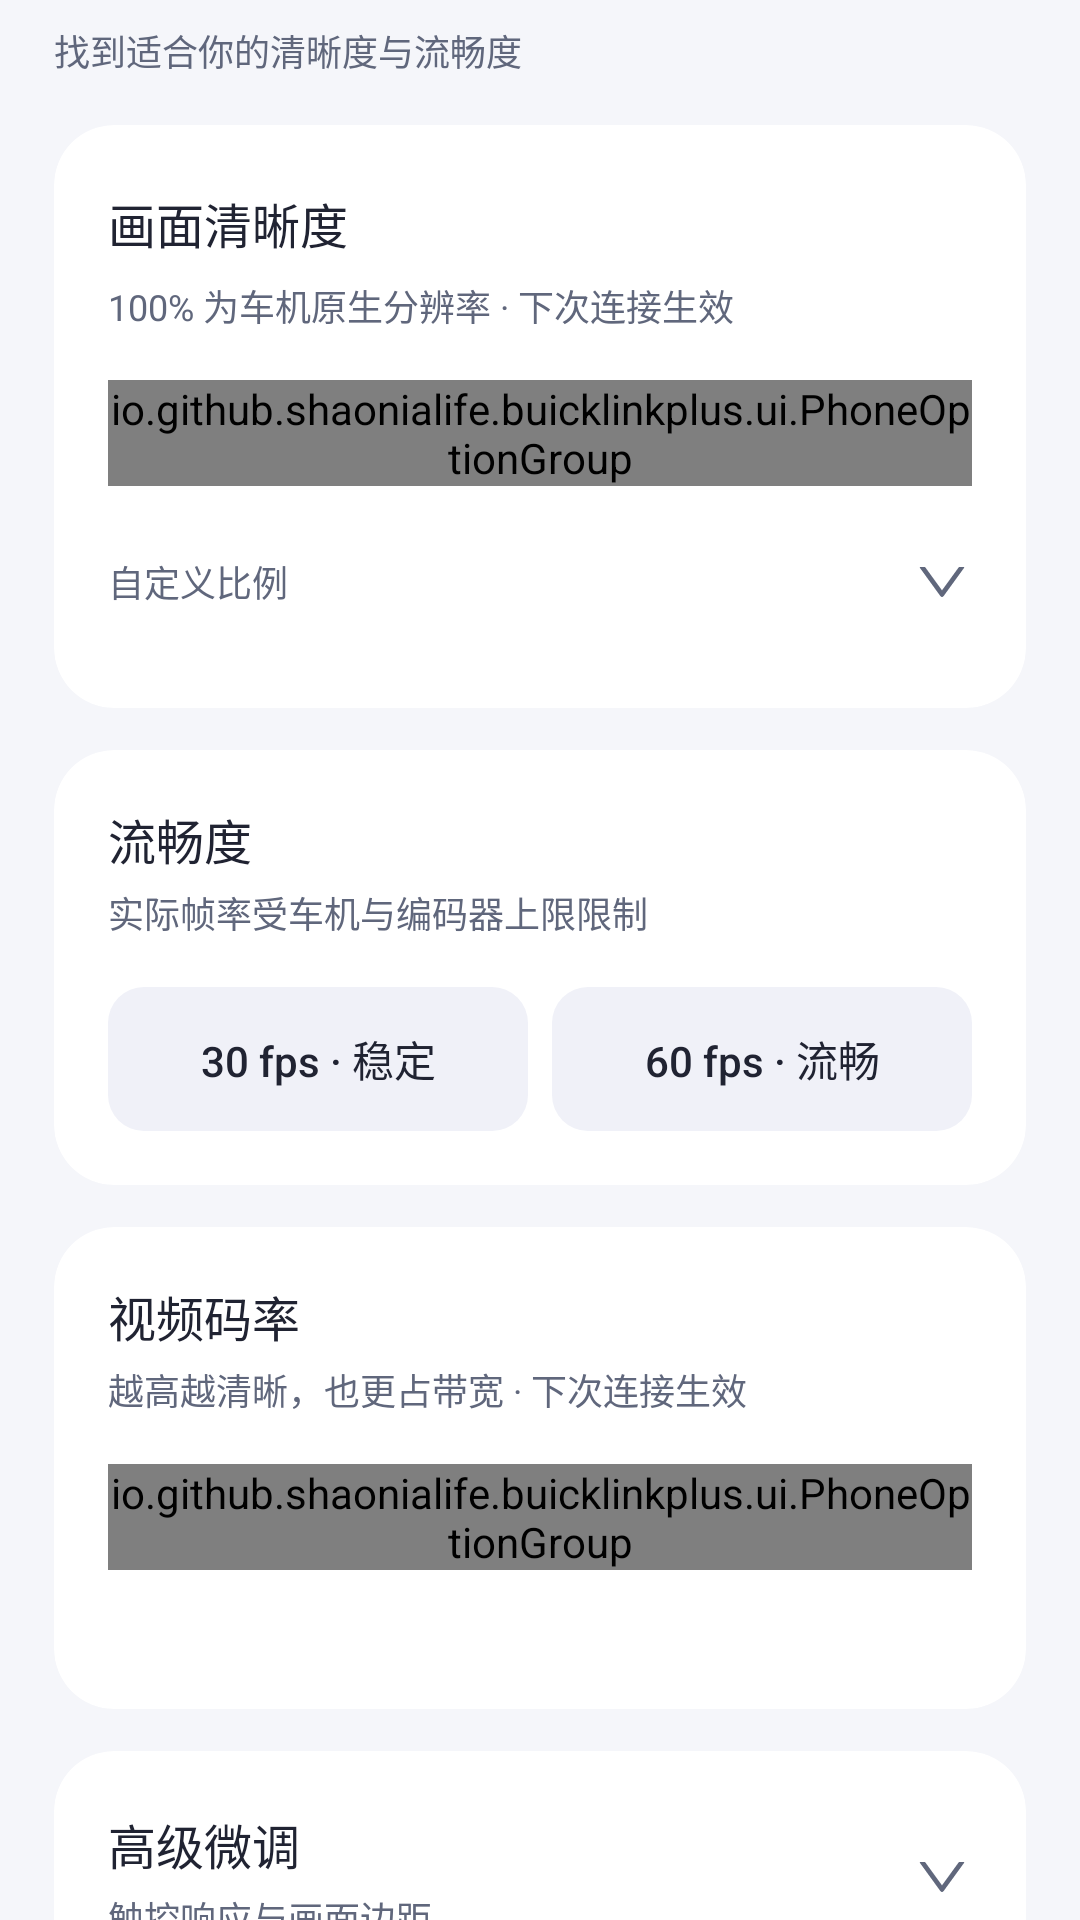

Reconstruct the res/layout file that produces this screen, plus the resources it refers to.
<!-- AndroidManifest.xml: application theme Theme.CarPlaySender -->
<!-- res/layout/fragment_phone_panel_display.xml -->
<?xml version="1.0" encoding="utf-8"?>
<ScrollView xmlns:android="http://schemas.android.com/apk/res/android"
    xmlns:tools="http://schemas.android.com/tools"
    android:id="@+id/phonePanelScroll"
    android:layout_width="match_parent"
    android:layout_height="match_parent"
    android:fillViewport="true"
    android:scrollbars="none"
    android:overScrollMode="never">

    <LinearLayout style="@style/PhonePanelBody">

        <TextView style="@style/PhonePanelCaption"
            android:layout_marginBottom="16dp"
            android:text="@string/ui_quality_caption" />

        <LinearLayout style="@style/PhonePanelCard">
            <LinearLayout android:layout_width="match_parent" android:layout_height="wrap_content"
                android:orientation="horizontal" android:gravity="center_vertical">
                <TextView style="@style/PhonePanelTitle" android:layout_width="0dp"
                    android:layout_weight="1" android:text="@string/ui_quality_title" />
                <TextView android:id="@+id/displayScaleValue" style="@style/PhonePanelValue" />
            </LinearLayout>
            <TextView style="@style/PhonePanelCaption" android:layout_marginTop="4dp"
                android:text="@string/ui_native_resolution_hint" />
            <io.github.shaonialife.buicklinkplus.ui.PhoneOptionGroup
                android:id="@+id/displayScalePresets"
                android:layout_width="match_parent" android:layout_height="wrap_content"
                android:layout_marginTop="16dp" />
            
<LinearLayout android:id="@+id/phoneScaleToggle" style="@style/PhonePanelDisclosure"
                android:layout_marginTop="8dp" tools:ignore="UseCompoundDrawables">
                <TextView android:id="@+id/phoneScaleCustomLabel" style="@style/PhonePanelCaption"
                    android:layout_width="0dp" android:layout_weight="1" android:text="@string/ui_custom_scale" />
                <ImageView android:id="@+id/phoneScaleArrow" style="@style/PhonePanelArrow"
                    android:contentDescription="@null" android:importantForAccessibility="no" />
            </LinearLayout>
            <LinearLayout android:id="@+id/phoneScaleBody"
                android:layout_width="match_parent" android:layout_height="wrap_content"
                android:orientation="vertical" android:visibility="gone">
                <SeekBar android:id="@+id/displayScaleSeek" style="@style/PhonePanelSlider"
                    android:contentDescription="@string/ui_custom_resolution_scale" android:max="26" />
                <TextView style="@style/PhonePanelCaption" android:text="@string/ui_resolution_scale_hint" />
            </LinearLayout>
            
            <TextView android:id="@+id/displayScalePresetNote" style="@style/PhonePanelCaption" android:visibility="gone" />
            <TextView android:id="@+id/displayScaleNote" style="@style/PhonePanelCaption" android:visibility="gone" />
        </LinearLayout>

        <LinearLayout style="@style/PhonePanelCard">
            <TextView style="@style/PhonePanelTitle" android:text="@string/ui_smoothness_title" />
            <TextView style="@style/PhonePanelCaption" android:layout_marginTop="4dp"
                android:text="@string/ui_frame_rate_limit_hint" />
            <LinearLayout android:layout_width="match_parent" android:layout_height="wrap_content"
                android:layout_marginTop="16dp" android:orientation="horizontal">
                <TextView android:id="@+id/btnFps30" style="@style/PhonePanelSegment"
                    android:layout_marginEnd="8dp" android:text="@string/ui_frame_rate_30_stable" />
                <TextView android:id="@+id/btnFps60" style="@style/PhonePanelSegment" android:text="@string/ui_frame_rate_60_smooth" />
            </LinearLayout>
        </LinearLayout>

        <LinearLayout style="@style/PhonePanelCard">
            <TextView style="@style/PhonePanelTitle" android:text="@string/ui_bitrate_title" />
            <TextView style="@style/PhonePanelCaption" android:layout_marginTop="4dp"
                android:text="@string/ui_bitrate_bandwidth_hint" />
            <io.github.shaonialife.buicklinkplus.ui.PhoneOptionGroup
                android:id="@+id/bitrateOptions"
                android:layout_width="match_parent" android:layout_height="wrap_content"
                android:layout_marginTop="16dp" />
            <TextView android:id="@+id/bitrateNote" style="@style/PhonePanelCaption"
                android:layout_marginTop="12dp" />
        </LinearLayout>

        <LinearLayout style="@style/PhonePanelCard">
            <LinearLayout android:id="@+id/phoneAdvancedToggle" style="@style/PhonePanelDisclosure">
                <LinearLayout android:layout_width="0dp" android:layout_height="wrap_content"
                    android:layout_weight="1" android:orientation="vertical">
                    <TextView style="@style/PhonePanelTitle" android:text="@string/ui_advanced_tuning" />
                    <TextView style="@style/PhonePanelCaption" android:layout_marginTop="4dp"
                        android:text="@string/ui_touch_margins_caption" />
                </LinearLayout>
                <ImageView android:id="@+id/phoneAdvancedArrow" style="@style/PhonePanelArrow"
                    android:contentDescription="@null" android:importantForAccessibility="no" />
            </LinearLayout>
            <LinearLayout android:id="@+id/phoneAdvancedBody"
                android:layout_width="match_parent" android:layout_height="wrap_content"
                android:orientation="vertical" android:visibility="gone">
                <LinearLayout android:layout_width="match_parent" android:layout_height="wrap_content"
                    android:layout_marginTop="20dp" android:gravity="center_vertical" android:orientation="horizontal">
                    <TextView style="@style/PhonePanelTitle" android:layout_width="0dp"
                        android:layout_weight="1" android:text="@string/ui_touch_response" />
                    <TextView android:id="@+id/throttleValue" style="@style/PhonePanelValue" android:textSize="16sp" />
                </LinearLayout>
                <SeekBar android:id="@+id/throttleSeek" style="@style/PhonePanelSlider"
                    android:contentDescription="@string/ui_touch_throttle_interval" android:max="6" />
                <TextView style="@style/PhonePanelCaption"
                    android:text="@string/ui_touch_throttle_hint" />
                <LinearLayout android:id="@+id/displayExtraControls"
                    android:layout_width="match_parent" android:layout_height="wrap_content" android:orientation="vertical" />
            </LinearLayout>
        </LinearLayout>

        <LinearLayout style="@style/PhonePanelCard">
            
<LinearLayout android:id="@+id/phoneQualityToggle" style="@style/PhonePanelDisclosure" tools:ignore="UseCompoundDrawables">
                <TextView style="@style/PhonePanelTitle" android:layout_width="0dp"
                    android:layout_weight="1" android:text="@string/ui_active_quality" />
                <ImageView android:id="@+id/phoneQualityArrow" style="@style/PhonePanelArrow"
                    android:contentDescription="@null" android:importantForAccessibility="no" />
            </LinearLayout>
            <TextView android:id="@+id/displayActiveQuality" style="@style/PhonePanelCaption"
                android:layout_marginTop="12dp" android:visibility="gone" />
        </LinearLayout>
    </LinearLayout>
</ScrollView>
<!-- resources referenced by this layout -->
<resources>
  <string name="ui_active_quality" formatted="false">"当前运行参数"</string>
  <string name="ui_advanced_tuning" formatted="false">"高级微调"</string>
  <string name="ui_bitrate_bandwidth_hint" formatted="false">"越高越清晰，也更占带宽 · 下次连接生效"</string>
  <string name="ui_bitrate_title" formatted="false">"视频码率"</string>
  <string name="ui_custom_resolution_scale" formatted="false">"自定义分辨率比例"</string>
  <string name="ui_custom_scale" formatted="false">"自定义比例"</string>
  <string name="ui_frame_rate_30_stable" formatted="false">"30 fps · 稳定"</string>
  <string name="ui_frame_rate_60_smooth" formatted="false">"60 fps · 流畅"</string>
  <string name="ui_frame_rate_limit_hint" formatted="false">"实际帧率受车机与编码器上限限制"</string>
  <string name="ui_native_resolution_hint" formatted="false">"100% 为车机原生分辨率 · 下次连接生效"</string>
  <string name="ui_quality_caption" formatted="false">"找到适合你的清晰度与流畅度"</string>
  <string name="ui_quality_title" formatted="false">"画面清晰度"</string>
  <string name="ui_resolution_scale_hint" formatted="false">"30%～160%，每次调整 5%；松手保存"</string>
  <string name="ui_smoothness_title" formatted="false">"流畅度"</string>
  <string name="ui_touch_margins_caption" formatted="false">"触控响应与画面边距"</string>
  <string name="ui_touch_response" formatted="false">"触控响应"</string>
  <string name="ui_touch_throttle_hint" formatted="false">"仅在触控滞后而画面正常时尝试调高，立即生效"</string>
  <string name="ui_touch_throttle_interval" formatted="false">"触控节流间隔"</string>
  <style name="PhonePanelArrow">
          <item name="android:layout_width">20dp</item>
          <item name="android:layout_height">20dp</item>
          <item name="android:layout_marginStart">8dp</item>
          <item name="android:src">@drawable/ic_chev_down</item>
          <item name="android:tint">@color/m3_on_var</item>
          <item name="android:importantForAccessibility">no</item>
      </style>
  <style name="PhonePanelCaption">
          <item name="android:layout_width">match_parent</item>
          <item name="android:layout_height">wrap_content</item>
          <item name="android:textColor">@color/m3_on_var</item>
          <item name="android:textSize">12sp</item>
          <item name="android:lineSpacingExtra">3dp</item>
      </style>
  <style name="PhonePanelTitle">
          <item name="android:layout_width">match_parent</item>
          <item name="android:layout_height">wrap_content</item>
          <item name="android:textColor">@color/m3_on_surface</item>
          <item name="android:textSize">16sp</item>
          <item name="android:fontFamily">sans-serif-medium</item>
          <item name="android:accessibilityHeading">true</item>
      </style>
  <style name="PhonePanelValue">
          <item name="android:layout_width">wrap_content</item>
          <item name="android:layout_height">wrap_content</item>
          <item name="android:textColor">@color/m3_primary</item>
          <item name="android:textSize">22sp</item>
          <item name="android:fontFamily">sans-serif-medium</item>
          <item name="android:layout_marginStart">12dp</item>
      </style>
  <color name="m3_on_var">#60677C</color>
  <!-- drawable bg_phone_card (drawable) -->
  <?xml version="1.0" encoding="utf-8"?>
  <shape xmlns:android="http://schemas.android.com/apk/res/android" android:shape="rectangle">
      <solid android:color="@color/glass_panel" />
      <corners android:radius="20dp" />
  </shape>
  <color name="m3_primary">#5B57E8</color>
  <color name="m3_on_surface">#202332</color>
  <color name="m3_surface">#F5F6FA</color>
  <color name="m3_outline">#757E96</color>
  <color name="glass_panel">#FFFFFF</color>
  <color name="glass_ripple">#1F5B57E8</color>
  <color name="glass_muted_panel">#F0F1F8</color>
</resources>
